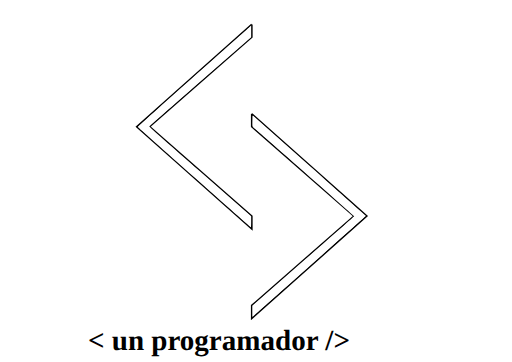
t = 0.00 s
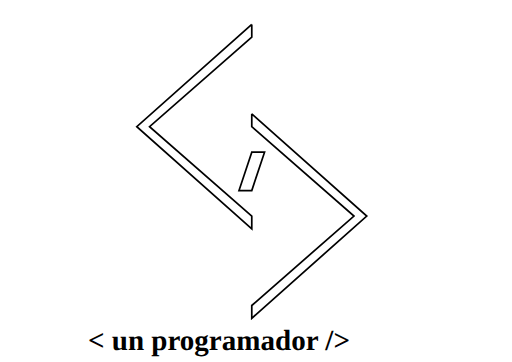
t = 4.00 s
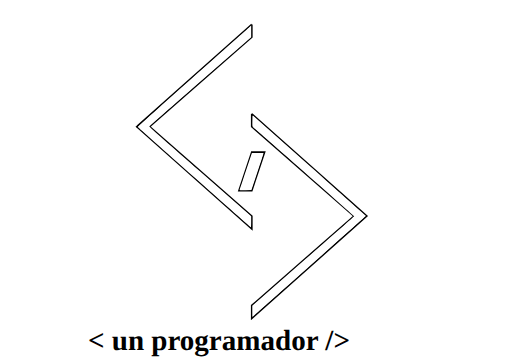
t = 5.00 s
t = 6.00 s: frame unchanged from t = 5.00 s, image omitted
t = 7.00 s: frame unchanged from t = 5.00 s, image omitted

The animated SVG that drew these frames (rendered in a browser with its animation timeline set to each time). Animation: 6 CSS @keyframes rules; one cycle of 8.00 s, repeats indefinitely.

<?xml version="1.0" encoding="UTF-8" standalone="no"?>
<!-- Created with Inkscape (http://www.inkscape.org/) -->

<svg
   xmlns:osb="http://www.openswatchbook.org/uri/2009/osb"
   xmlns:dc="http://purl.org/dc/elements/1.1/"
   xmlns:cc="http://creativecommons.org/ns#"
   xmlns:rdf="http://www.w3.org/1999/02/22-rdf-syntax-ns#"
   xmlns:svg="http://www.w3.org/2000/svg"
   xmlns="http://www.w3.org/2000/svg"
   xmlns:sodipodi="http://sodipodi.sourceforge.net/DTD/sodipodi-0.dtd"
   xmlns:inkscape="http://www.inkscape.org/namespaces/inkscape"
   width="1122.5197"
   height="793.70081"
   viewBox="0 0 296.99998 210.00001"
   version="1.1"
   id="svg8"
   inkscape:version="0.92.2 (5c3e80d, 2017-08-06)"
   sodipodi:docname="upcolor2.svg">
  <defs
     id="defs2">
    <linearGradient
       id="linearGradient6039"
       osb:paint="solid">
      <stop
         style="stop-color:#111133;stop-opacity:1;"
         offset="0"
         id="stop6037" />
    </linearGradient>
  </defs>
  <sodipodi:namedview
     id="base"
     pagecolor="#ffffff"
     bordercolor="#666666"
     borderopacity="1.0"
     inkscape:pageopacity="0.0"
     inkscape:pageshadow="2"
     inkscape:zoom="0.49497475"
     inkscape:cx="494.65275"
     inkscape:cy="527.72439"
     inkscape:document-units="px"
     inkscape:current-layer="layer4"
     showgrid="true"
     showguides="false"
     inkscape:window-width="1920"
     inkscape:window-height="1017"
     inkscape:window-x="-8"
     inkscape:window-y="-8"
     inkscape:window-maximized="1"
     inkscape:measure-start="0,0"
     inkscape:measure-end="0,0"
     units="px">
    <inkscape:grid
       type="xygrid"
       id="grid10" />
  </sodipodi:namedview>
  <metadata
     id="metadata5">
    <rdf:RDF>
      <cc:Work
         rdf:about="">
        <dc:format>image/svg+xml</dc:format>
        <dc:type
           rdf:resource="http://purl.org/dc/dcmitype/StillImage" />
        <dc:title></dc:title>
      </cc:Work>
    </rdf:RDF>
  </metadata>
  <style
     type="text/css"
     id="style2139">
  
#layer4 {
    display: inline;
}

#colorcentro {
    fill: #fff;
    fill-opacity: 1;
    stroke-width: 2.02030516;
    animation-name: colors;
    animation-timing-function: linear;
    animation-duration: 1s;
    animation-fill-mode: forwards;
    animation-delay: 4s;
}

#colormas {
    fill: #fff;
    fill-opacity: 1;
    stroke-width: 2.02030516;
    animation-name: colors;
    animation-timing-function: linear;
    animation-duration: 1s;
    animation-fill-mode: forwards;
    animation-delay: 4s;
}

#colormenor {
    fill: #fff;
    fill-opacity: 1;
    stroke-width: 2.02030516;
    animation-name: colors;
    animation-timing-function: linear;
    animation-duration: 1s;
    animation-fill-mode: forwards;
    animation-delay: 4s;
}

@keyframes colors {
    from {
        fill-opacity: 0;
    }
    to {
        fill-opacity: 1;
    }
}

.palo {
    fill: none;
    stroke: #000000;
    stroke-width: 1px;
    stroke-linecap: butt;
    stroke-linejoin: miter;
    stroke-opacity: 1;
    animation-name: load;
    animation-timing-function: linear;
    animation-duration: 4s;
    animation-fill-mode: forwards;
}

@keyframes load {
    from {
        stroke-dashoffset: 100;
        stroke-dasharray: 100;
        stroke-width: 1px;
    }
    to {
        stroke-dasharray: 0;
        stroke-dashoffset: 100;
        stroke-width: 1px;
    }
}

.movema2 {
    fill: none;
    stroke: #000000;
    stroke-width: 1px;
    stroke-linecap: butt;
    stroke-linejoin: miter;
    stroke-opacity: 1;
    stroke-dasharray: 500;
    stroke-dashoffset: 0;
    animation-name: menorque;
    animation-timing-function: linear;
    animation-duration: 2s;
    animation-delay: 2s;
    animation-fill-mode: forwards;
    transition-duration: 1s;
    transition-timing-function: linear;
}

.movema {
    fill: none;
    stroke: #000000;
    stroke-width: 1px;
    stroke-linecap: butt;
    stroke-linejoin: miter;
    stroke-opacity: 1;
    stroke-dasharray: 500;
    stroke-dashoffset: 0;
    animation-name: mayorque;
    animation-timing-function: linear;
    animation-duration: 2s;
    animation-delay: 2s;
    animation-fill-mode: forwards;
    transition-duration: 1s;
    transition-timing-function: linear;
}

@keyframes menorque {
    from {
        stroke-dashoffset: 500;
    }
    to {
        stroke-dashoffset: 0;
    }
}

@keyframes mayorque {
    from {
        stroke-dashoffset: 500;
    }
    to {
        stroke-dashoffset: 1000;
    }
}
#cuadrox{
opacity:1;
fill:#fff;
fill-opacity:1;
fill-rule:nonzero;
stroke-width:29.70000076;
stroke-miterlimit:4;
stroke-dasharray:none;
animation-name: cuadro;
    animation-timing-function: linear;
    animation-duration: 4s;
    animation-fill-mode: forwards;
    animation-delay: 4s;
}
#cuadroxx{
opacity:1;
fill:#000;
fill-opacity:0;
fill-rule:nonzero;
stroke-width:29.70000076;
stroke-miterlimit:4;
stroke-dasharray:none;
animation-name: cuadro, cursor;
    animation-timing-function: linear;
    animation-duration: 4s, 300ms;
    animation-iteration-count: 1, infinite;
    animation-fill-mode: forwards,forwards;
    animation-delay: 4s,0s;
}


@keyframes cuadro {
    from {
        x: 50;
    }
    to {
        x: 260;
    }
}
@keyframes cursor {
    from {
        fill-opacity:1;
        fill:#000;
    }
    to {
        fill-opacity:1;
        fill:#fff;
    }
}
.cursor{
fill:#000;
stroke:#000000;
stroke-width:0.59399998px;
stroke-linecap:butt;
stroke-linejoin:miter;
stroke-opacity:1;

}
  
  </style>
  <g
     inkscape:label="menor"
     inkscape:groupmode="layer"
     id="menor"
     class="movema2"
     transform="translate(0,-86.999992)">
    <path
       d="m 146.04742,101.18259 c -66.698166,59.28726 -66.698166,59.28726 -66.698166,59.28726 l 66.698166,59.28726 V 212.3462 L 86.760161,160.46985 146.04742,108.5935 Z"
       id="path12"
       inkscape:connector-curvature="0"
        />
  </g>
  <g
     id="g17"
     class="movema"
     inkscape:groupmode="layer"
     inkscape:label="mayor"
     transform="translate(0,-86.999992)">
    <path
       inkscape:connector-curvature="0"
       id="mayor"
       d="m 146.04743,153.05895 c 66.69816,59.28725 66.69816,59.28725 66.69816,59.28725 l -66.69816,59.28727 v -7.41091 l 59.28725,-51.87636 -59.28725,-51.87635 z"
        />
  </g>
  <g
     inkscape:groupmode="layer"
     id="layer3"
     inkscape:label="palo"
     class="palo"
     transform="translate(0,-86.999992)">
    <path
       d="m 146.04742,175.29166 c -7.41091,22.23273 -7.41091,22.23273 -7.41091,22.23273 0,0 0,0 0,0 h 7.41091 l 7.41091,-22.23273 z"
       id="palo"
       inkscape:connector-curvature="0"
       />
  </g>
  <g
     inkscape:groupmode="layer"
     id="layer4"
     inkscape:label="colorme"
     style="display:inline"
     transform="translate(0,-86.999992)">
    <path
       d="M 112.86801,189.91154 C 94.997109,174.03614 80.23686,160.91936 80.067451,160.76315 79.898042,160.60693 94.131078,147.71617 111.69642,132.117 c 17.56534,-15.59917 32.40019,-28.79027 32.96633,-29.31358 l 1.02935,-0.95145 v 3.3469 3.34691 l -29.47671,25.78156 c -16.21218,14.17986 -29.524176,25.90167 -29.582204,26.04846 -0.05803,0.14679 13.20649,11.91625 29.476704,26.15435 l 29.58221,25.88745 v 3.17916 c 0,1.74854 -0.0746,3.17916 -0.16578,3.17916 -0.0912,0 -14.78742,-12.98897 -32.65831,-28.86438 z"
       id="colormenor"
       inkscape:connector-curvature="0"
        />
    <path
       d="m 146.44071,267.57132 v -3.32043 l 29.47671,-25.78157 c 16.21218,-14.17986 29.52179,-25.89451 29.57691,-26.03256 0.0768,-0.19245 -56.01566,-49.58531 -58.53507,-51.54369 -0.42407,-0.32964 -0.52416,-1.16951 -0.44015,-3.69321 l 0.10876,-3.26654 32.75189,29.1008 c 18.01354,16.00543 32.79896,29.14018 32.85649,29.18832 0.0575,0.0481 -14.09051,12.7014 -31.4401,28.11836 -17.34958,15.41696 -32.17711,28.59786 -32.95007,29.29089 l -1.40537,1.26006 z"
       id="colormas"
       inkscape:connector-curvature="0"
        />
    <path
       d="m 139.04093,196.98716 c 0.0977,-0.26539 1.73247,-5.15669 3.63274,-10.86956 l 3.45504,-10.38703 h 3.33761 c 1.83569,0 3.33762,0.1286 3.33762,0.28578 0,0.15718 -1.57206,4.99978 -3.49346,10.76134 l -3.49347,10.47555 -3.47689,0.10823 c -2.71411,0.0845 -3.43791,0.002 -3.29919,-0.37431 z"
       id="colorcentro"
       inkscape:connector-curvature="0"
       />
  </g>
  <g
     inkscape:label="Layer 1"
     inkscape:groupmode="layer"
     id="text"
     transform="translate(0,-86.999992)">
    <text
       xml:space="preserve"
       style="font-style:normal;font-weight:normal;font-size:7.41090727px;line-height:1.25;font-family:sans-serif;letter-spacing:0px;word-spacing:0px;fill:#000000;fill-opacity:1;stroke:none;stroke-width:0.18527268"
       x="50.99704"
       y="282.37051"
       id="text12"><tspan
         sodipodi:role="line"
         id="tspan10"
         x="50.99704"
         y="290"
         style="font-style:normal;font-variant:normal;font-weight:bold;font-stretch:normal;font-size:16.85745144px;font-family:Verdana;-inkscape-font-specification:'Verdana Bold';fill:#000000;stroke-width:0.18527268">&lt; un programador /&gt;</tspan></text>
  </g>
  
</svg>
